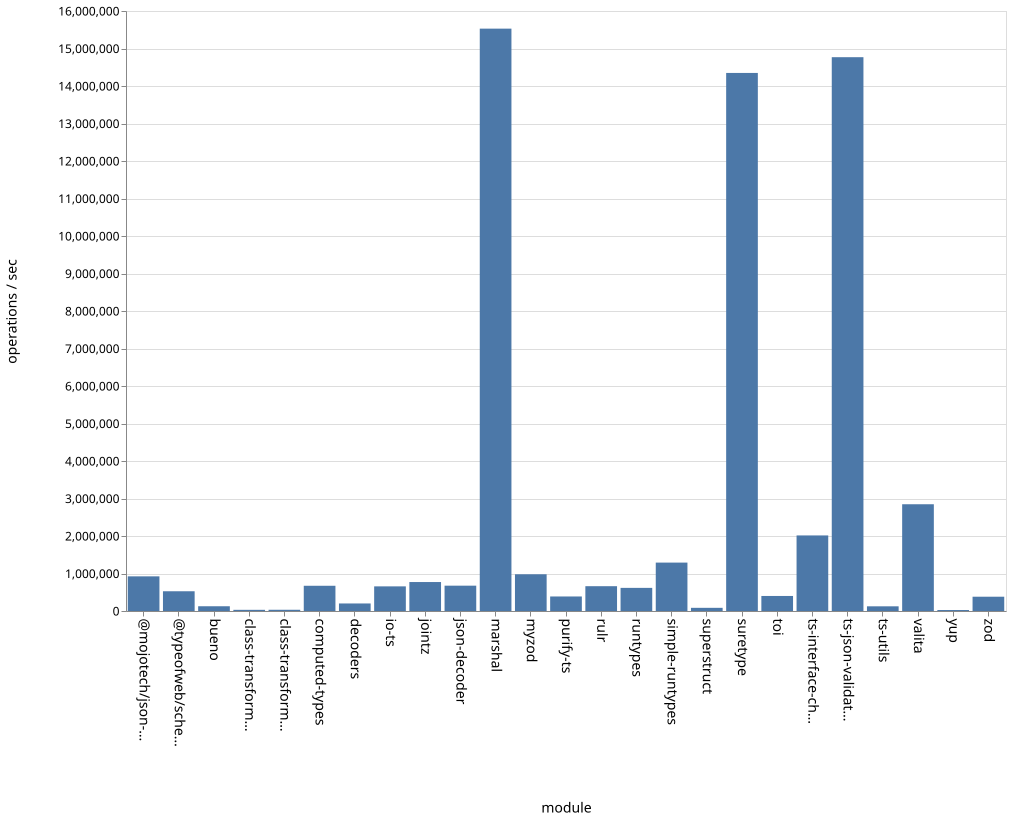

The file beside this chart, header and first rows:
name, ops
bueno, 126636
class-transformer-validator-async, 31109
class-transformer-validator-sync, 32842
computed-types, 672738
decoders, 200964
io-ts, 656909
jointz, 772395
json-decoder, 675457
marshal, 15529539
@mojotech/json-type-validation, 924069
myzod, 979619
purify-ts, 387354
rulr, 661513
runtypes, 616754
simple-runtypes, 1290855
superstruct, 84556
suretype, 14348373
toi, 400955
ts-interface-checker, 2015105
ts-json-validator, 14768211
ts-utils, 124936
@typeofweb/schema, 526430
valita, 2846779
yup, 26051
zod, 381055
